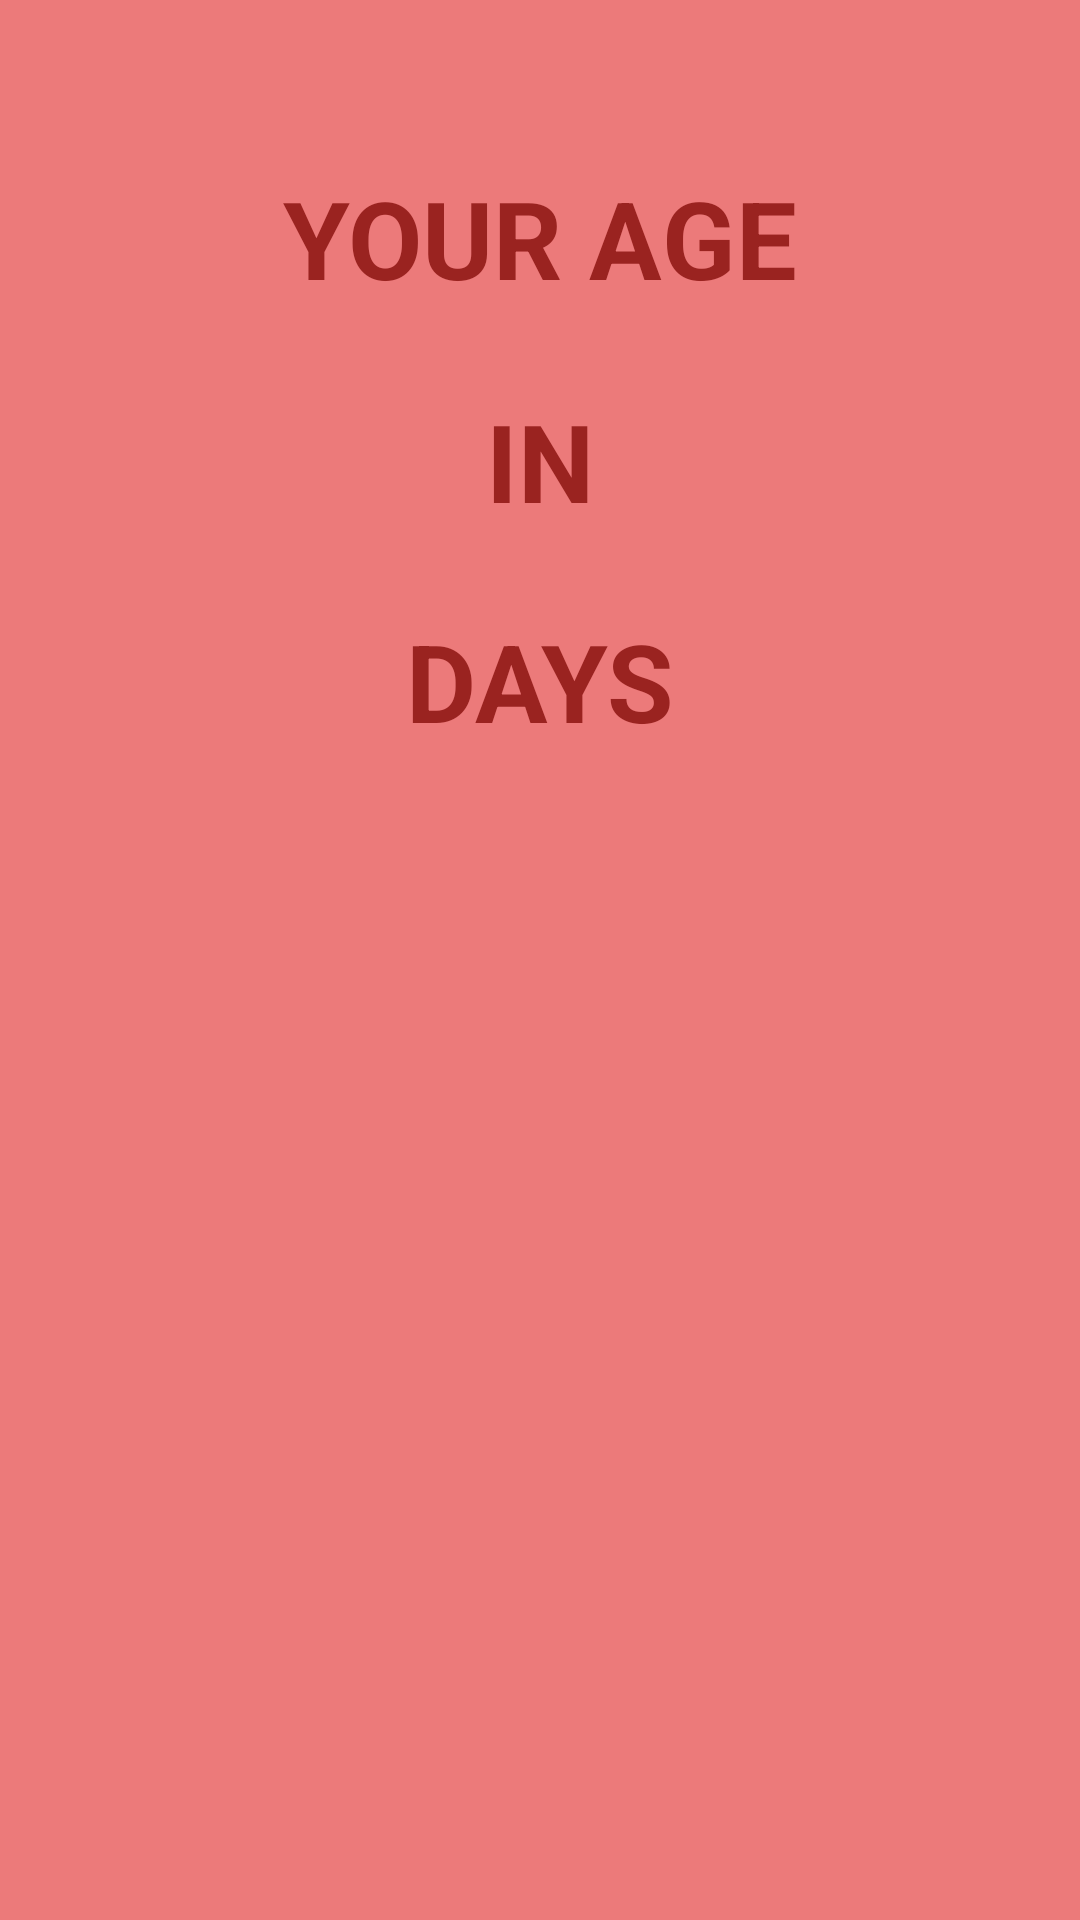

Android layout source for this screen:
<!-- AndroidManifest.xml: application theme Theme.AgeInCalculator -->
<!-- res/layout/activity_days.xml -->
<?xml version="1.0" encoding="utf-8"?>
<androidx.constraintlayout.widget.ConstraintLayout xmlns:android="http://schemas.android.com/apk/res/android"
    xmlns:app="http://schemas.android.com/apk/res-auto"
    xmlns:tools="http://schemas.android.com/tools"
    android:layout_width="match_parent"
    android:layout_height="match_parent"
    android:background="#EC7A7A"
    tools:context=".Days">

    <TextView
        android:id="@+id/text1"
        android:layout_width="wrap_content"
        android:layout_height="wrap_content"
        android:layout_marginTop="55dp"
        android:text="Your Age"
        android:textAllCaps="true"
        android:textColor="#9A2320"
        android:textSize="36sp"
        android:textStyle="bold"
        app:layout_constraintEnd_toEndOf="parent"
        app:layout_constraintStart_toStartOf="parent"
        app:layout_constraintTop_toTopOf="parent" />

    <TextView
        android:id="@+id/text2"
        android:layout_width="wrap_content"
        android:layout_height="wrap_content"
        android:layout_marginTop="26dp"
        android:text="IN"
        android:textColor="#9A2320"
        android:textSize="36sp"
        android:textStyle="bold"
        app:layout_constraintEnd_toEndOf="parent"
        app:layout_constraintStart_toStartOf="parent"
        app:layout_constraintTop_toBottomOf="@+id/text1" />

    <TextView
        android:layout_width="wrap_content"
        android:layout_height="wrap_content"
        android:text="DAYS"
        android:textColor="#9A2320"
        android:layout_marginTop="25dp"
        android:textSize="36sp"
        android:textStyle="bold"
        app:layout_constraintEnd_toEndOf="parent"
        app:layout_constraintStart_toStartOf="parent"
        app:layout_constraintTop_toBottomOf="@+id/text2" />

    <TextView
        android:id="@+id/DaysText"
        android:layout_width="wrap_content"
        android:layout_height="wrap_content"
        android:layout_marginTop="105dp"
        android:textSize="36sp"
        app:layout_constraintLeft_toLeftOf="parent"
        app:layout_constraintRight_toRightOf="parent"
        app:layout_constraintTop_toBottomOf="@id/text2"
        android:textStyle="bold"/>


</androidx.constraintlayout.widget.ConstraintLayout>
<!-- resources referenced by this layout -->
<resources>
  <style name="Theme.AgeInCalculator" parent="Theme.MaterialComponents.DayNight.DarkActionBar">
          
          <item name="colorPrimary">@color/purple_500</item>
          <item name="colorPrimaryVariant">@color/purple_700</item>
          <item name="colorOnPrimary">@color/white</item>
          
          <item name="colorSecondary">@color/teal_200</item>
          <item name="colorSecondaryVariant">@color/teal_700</item>
          <item name="colorOnSecondary">@color/black</item>
          
          <item name="android:statusBarColor" tools:targetApi="l">?attr/colorPrimaryVariant</item>
          
      </style>
  <!-- not gathered from this repository: default colours our renderer supplied (Android Studio template values) -->
  <color name="purple_500">#FF6200EE</color>
  <color name="purple_700">#FF3700B3</color>
  <color name="teal_200">#FF03DAC5</color>
  <color name="teal_700">#FF018786</color>
  <color name="black">#FF000000</color>
  <color name="white">#FFFFFFFF</color>
</resources>
